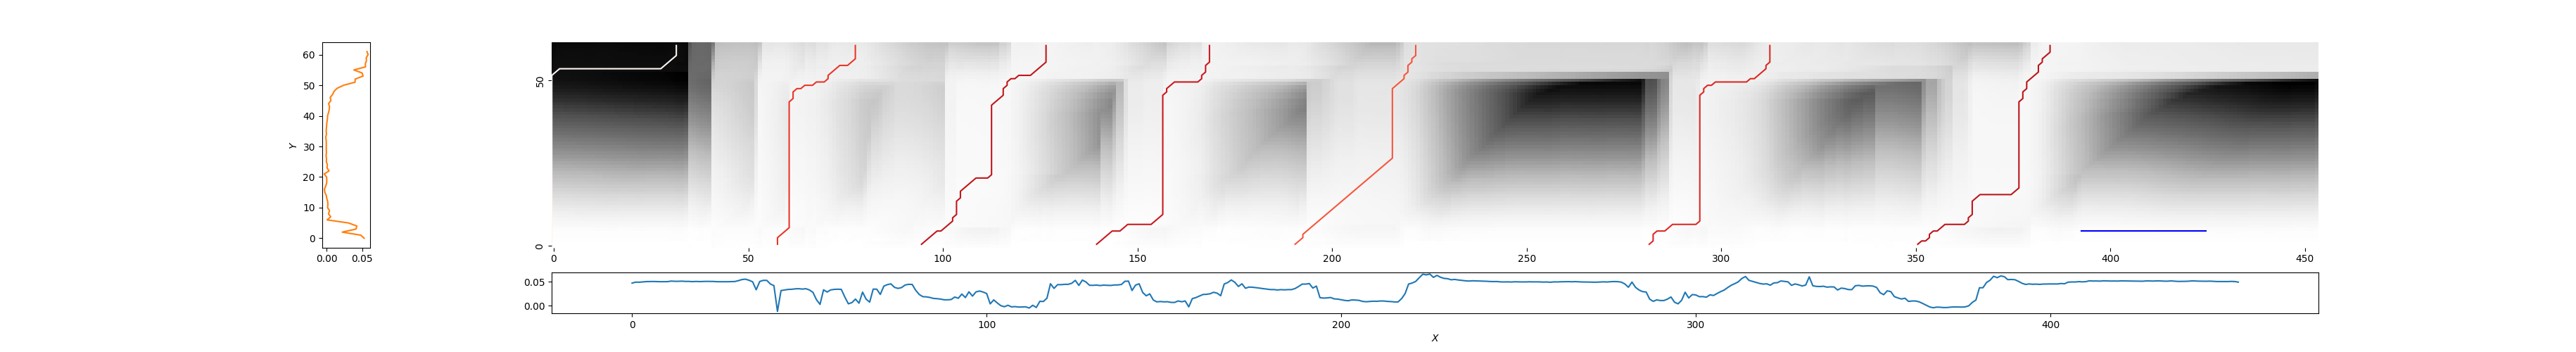

The table this chart was drawn from, first rows:
0, 32, 2.1440480317324235
58, 78, 0.3537
95, 127, 0.2153
140, 169, 0.2531
191, 222, 0.4458
282, 313, 0.3108
350, 385, 0.2066
